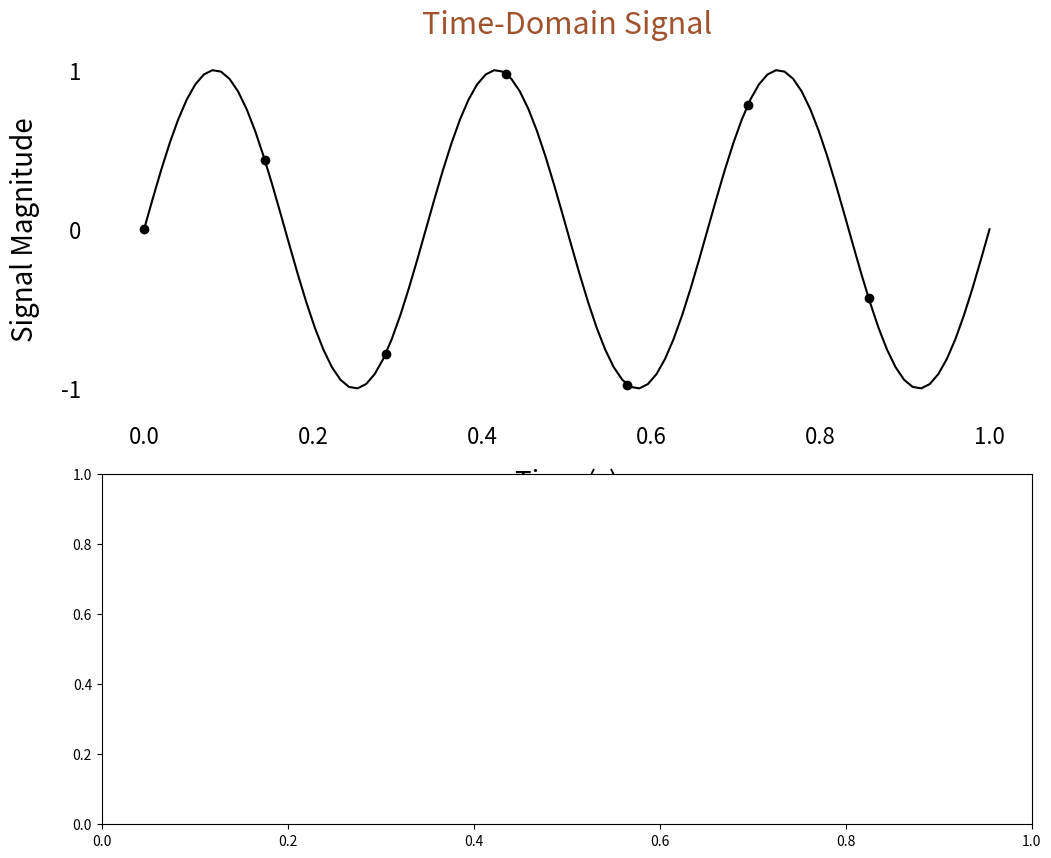

Recreate this plot in Python. (Note: this script raises an exception after producing the figure.)
# -*- coding: utf-8 -*-
"""
[redacted]
"""

import numpy as np
import matplotlib.pyplot as plt

# Create a sinusoid for input to the FFT
f = 3 # Add code to set f # frequency (Hz)
fs = 7 # Add code to set fs # sampling frequency (Hz)
duration = 1 # Add code to set duration # duration (s)
N = int(duration*fs) # Total number of samples
n = np.arange(0, N)  # Sample numbers array
nT = n/fs            # Sample numbers mapped to real time instants, for x-axis 
# Create continuous version of sinusoid, s_cont, for plotting purposes
t = np.linspace(0, duration, num=100, endpoint=True)
s_cont = np.sin(2*np.pi*f*t)
# Create discrete sinusoid, s_disc
s_disc = np.sin(2*np.pi*f/fs*n)

# Get DFT of the signal, y, using the FFT algorithm
# Note: np.fft output is standard format with 0Hz frequency first, 
# followed by ascending positive, then descending negative
y = np.fft.fft(s_disc)# Add code
# Calculate absolute value, y_abs
y_abs=(np.abs(y))
# Calculate values in decibels, y_db
y_db = 20*np.log10(np.abs(y)/N )# Add code
# Create frequency axis for frequency-domain plot
# Note: frequencies are multiples of fs/N, where N is the number of samples
#freqs = np.arange(0, N) * fs/N
freqs = np.fft.fftfreq(N, 1/fs)

# First subplot: Time-Domain
fig = plt.figure(figsize = (12, 10))
ax = fig.add_subplot(2, 1, 1)
# Adapt code to plot both continuous & discrete signals on one plot
ax.plot(t, s_cont, color='k')
ax.plot(nT, s_disc, color='k', linestyle='', marker='o')
ax.tick_params(axis='both', which='both', labelsize=16, length=0, pad=15)
ax.set_yticks([-1, 0, 1])
ax.set_xlabel('Time (s)', fontsize=20, labelpad=15)
ax.set_ylabel('Signal Magnitude', fontsize=20, labelpad=15)
ax.spines['top'].set_color('none')
ax.spines['bottom'].set_color('none')
ax.spines['left'].set_color('none')
ax.spines['right'].set_color('none')
ax.set_title('Time-Domain Signal', fontsize=22, color='sienna', pad=15)
# Second subplot: Frequency-Domain 
ax = fig.add_subplot(2, 1, 2)
# Adapt code to stem plot FFT output
markerlines, stemlines, baseline = ax.stem(freqs, y_abs, use_line_collection=True)
ax.set_xlabel('Frequency')
ax.set_ylabel('DFT Magnitude')
ax.set_title('DFT')
plt.setp(stemlines, color='k', linewidth=1)
plt.setp(baseline, color='k', linewidth=2)
plt.setp(markerlines, color='k', markersize=5)
ax.tick_params(axis='both', which='both', labelsize=16, length=0, pad=15)
ax.set_xlabel('Frequency (Hz)', fontsize=20, labelpad=15)
ax.set_ylabel('DFT Magnitude', fontsize=20, labelpad=15)
ax.set_title('Frequency-Domain Signal', fontsize=20, color='sienna', pad=15)
ax.spines['top'].set_color('none')
ax.spines['bottom'].set_color('none')
ax.spines['left'].set_color('none')
ax.spines['right'].set_color('none')
#ax.set_xlim(-fs//2, fs//2)
markerlines.set_clip_on(False)
plt.subplots_adjust(hspace = 0.5)